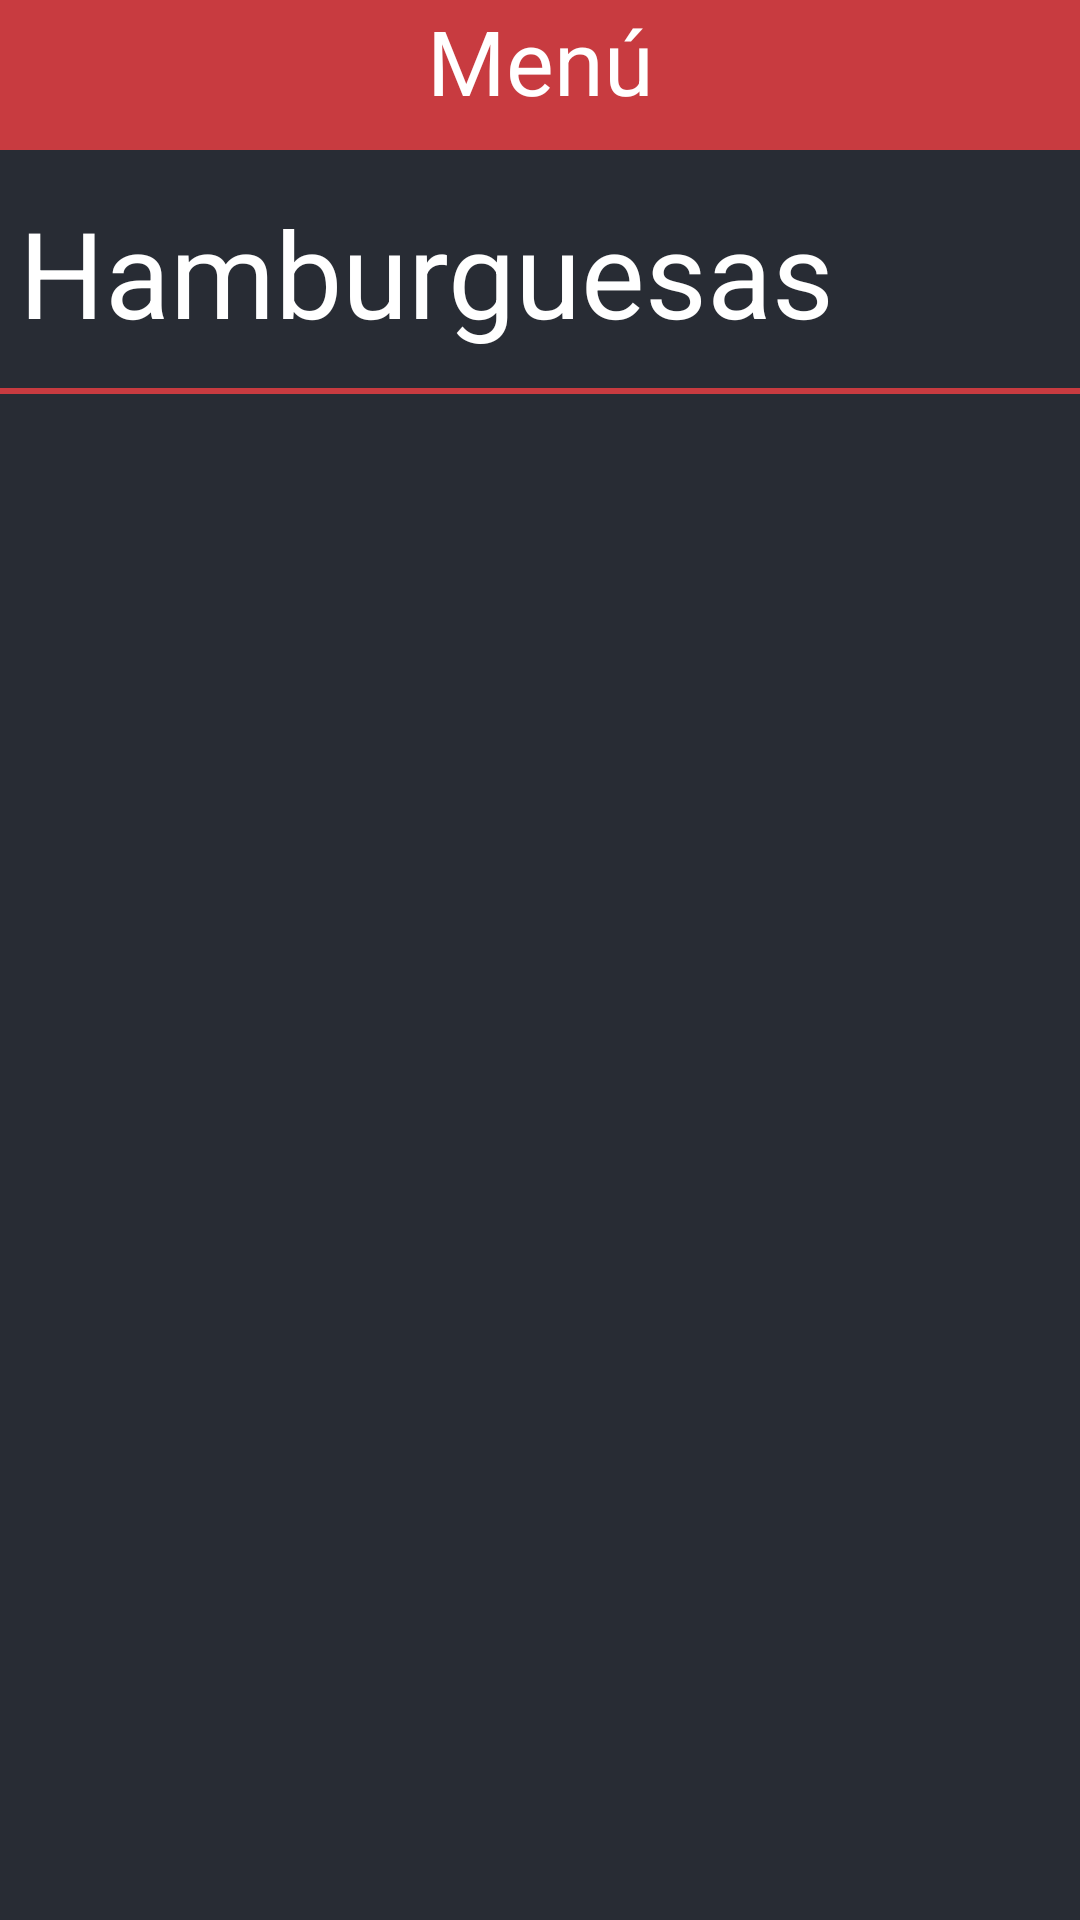

Write the Android layout XML for this screen, with the resource values it uses.
<!-- AndroidManifest.xml: application theme Theme.Menu -->
<!-- res/layout/fragment_hamburguesa.xml -->
<?xml version="1.0" encoding="utf-8"?>
<androidx.constraintlayout.widget.ConstraintLayout xmlns:android="http://schemas.android.com/apk/res/android"
    xmlns:app="http://schemas.android.com/apk/res-auto"
    xmlns:tools="http://schemas.android.com/tools"
    android:layout_width="match_parent"
    android:layout_height="match_parent"
    tools:context=".hamburguesa"
    android:background="#282C34">

    

    <TextView
        android:layout_width="match_parent"
        android:layout_height="50dp"
        android:background="#C83B40"
        android:text="Menú"
        android:textAlignment="center"
        android:textColor="@color/white"
        android:textSize="30dp"
        app:layout_constraintBottom_toBottomOf="parent"
        app:layout_constraintEnd_toEndOf="parent"
        app:layout_constraintHorizontal_bias="0.0"
        app:layout_constraintStart_toStartOf="parent"
        app:layout_constraintTop_toTopOf="parent"
        app:layout_constraintVertical_bias="0.0" />

    <View
        android:layout_width="match_parent"
        android:layout_height="2dp"
        android:layout_marginTop="12dp"
        android:background="#C83B40"
        app:layout_constraintTop_toBottomOf="@+id/textView"
        tools:layout_editor_absoluteX="0dp" />

    <TextView
        android:id="@+id/textView"
        android:layout_width="wrap_content"
        android:layout_height="wrap_content"
        android:layout_marginTop="64dp"
        android:text="Hamburguesas"
        android:textColor="@color/white"

        android:textSize="40dp"
        app:layout_constraintEnd_toEndOf="parent"
        app:layout_constraintHorizontal_bias="0.073"
        app:layout_constraintStart_toStartOf="parent"
        app:layout_constraintTop_toTopOf="parent" />

    <ListView
        android:id="@+id/milistview1"
        android:layout_width="match_parent"
        android:layout_height="590dp"
        app:layout_constraintBottom_toBottomOf="parent"
        app:layout_constraintEnd_toEndOf="parent"
        app:layout_constraintStart_toStartOf="parent" />


</androidx.constraintlayout.widget.ConstraintLayout>
<!-- resources referenced by this layout -->
<resources>
  <style name="Theme.Menu" parent="Theme.MaterialComponents.DayNight.DarkActionBar">
          
          <item name="colorPrimary">@color/purple_500</item>
          <item name="colorPrimaryVariant">@color/purple_700</item>
          <item name="colorOnPrimary">@color/white</item>
          
          <item name="colorSecondary">@color/teal_200</item>
          <item name="colorSecondaryVariant">@color/teal_700</item>
          <item name="colorOnSecondary">@color/black</item>
          
          <item name="android:statusBarColor" tools:targetApi="l">?attr/colorPrimaryVariant</item>
          
  
          <item name="windowNoTitle">true</item>
          <item name="windowActionBar">false</item>
      </style>
  <!-- not gathered from this repository: default colours our renderer supplied (Android Studio template values) -->
  <color name="purple_500">#FF6200EE</color>
  <color name="purple_700">#FF3700B3</color>
  <color name="teal_200">#FF03DAC5</color>
  <color name="teal_700">#FF018786</color>
  <color name="black">#FF000000</color>
  <color name="white">#FFFFFFFF</color>
</resources>
